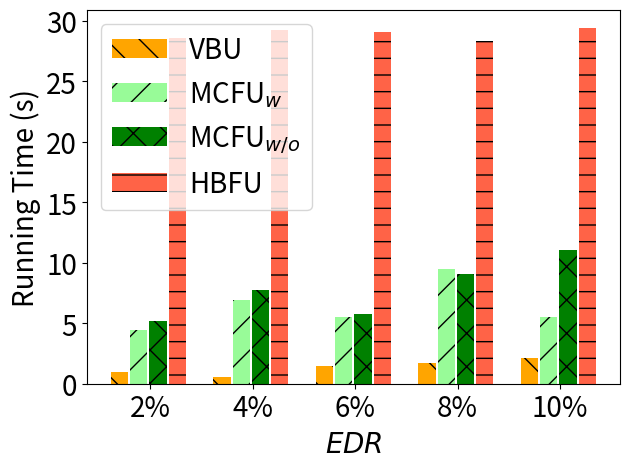

Write Python code to recreate this figure.
import matplotlib.pyplot as plt
import numpy as np

# [redacted]
labels = ['2%', '4%', '6%', '8%', '10%']
unl_fr = [10*10*2.76 , 10*10*2.76, 10*10*2.76 , 10*10*2.76, 10*10*2.76   ]

unl_hess_r = [17*100/5000*2.76 +27.6, 30*100/5000*2.76 +27.6, 26*100/5000*2.76 +27.6 , 13*100/5000*2.76 +27.6, 32*100/5000*2.76 +27.6 ]
unl_br = [17*100/5000*2.76,           10*100/5000*2.76      , 26*100/5000*2.76, 31*100/5000*2.76, 38*100/5000*2.76]

unl_vib = [40*100/5000*2.76*2,          63*100/5000*2.76*2     , 50*100/5000*2.76*2, 86*100/5000*2.76*2, 50*100/5000*2.76*2]
unl_self_r=[47*100/5000*2.76*2,       70*100/5000*2.76*2      , 52*100/5000*2.76*2, 82*100/5000*2.76*2, 100*100/5000*2.76*2]



x = np.arange(len(labels))  # the label locations
width = 0.6  # the width of the bars
# no_noise = np.around(no_noise,0)
# samping = np.around(samping,0)
# ldp = np.around(ldp,0)


plt.figure()
#plt.subplots(figsize=(8, 5.3))
#plt.bar(x - width / 2 - width / 8 + width / 8, unl_fr, width=0.168, label='Retrain', color='dodgerblue', hatch='/')
plt.bar(x - width / 2 - width / 8 + width / 8 , unl_br, width=0.168, label='VBU', color='orange', hatch='\\')
plt.bar(x - width / 8 - width / 16, unl_vib, width=0.168, label='MCFU$_{w}$', color='palegreen', hatch='/')
plt.bar(x + width / 8, unl_self_r, width=0.168, label='MCFU$_{w/o}$', color='g', hatch='x')
plt.bar(x + width / 2 - width / 8 + width / 16, unl_hess_r, width=0.168, label='HBFU', color='tomato', hatch='-')


# plt.bar(x - width / 2.5 ,  unl_br, width=width/3, label='VBU', color='orange', hatch='\\')
# plt.bar(x,unl_self_r, width=width/3, label='RFU-SS', color='g', hatch='x')
# plt.bar(x + width / 2.5,  unl_hess_r, width=width/3, label='HBU', color='tomato', hatch='-')


# Add some text for labels, title and custom x-axis tick labels, etc.
plt.ylabel('Running Time (s)', fontsize=20)
# ax.set_title('Performance of Different Users n')
plt.xticks(x, labels, fontsize=20)
# ax.set_xticklabels(labels,fontsize=15)

my_y_ticks = np.arange(0, 33.1, 5)
plt.yticks(my_y_ticks, fontsize=20)
# ax.set_yticklabels(my_y_ticks,fontsize=15)

plt.legend(loc='upper left', fontsize=20)
plt.xlabel('$\it{EDR}$' ,fontsize=20)
# ax.bar_label(rects1, padding=1)
# ax.bar_label(rects2, padding=3)
# ax.bar_label(rects3, padding=3)

plt.tight_layout()

plt.rcParams['figure.figsize'] = (2.0, 1)
plt.rcParams['image.interpolation'] = 'nearest'
plt.rcParams['figure.subplot.left'] = 0.11
plt.rcParams['figure.subplot.bottom'] = 0.08
plt.rcParams['figure.subplot.right'] = 0.977
plt.rcParams['figure.subplot.top'] = 0.969
plt.savefig('cifar100_rt_er_bar.png', dpi=200)
plt.show()
